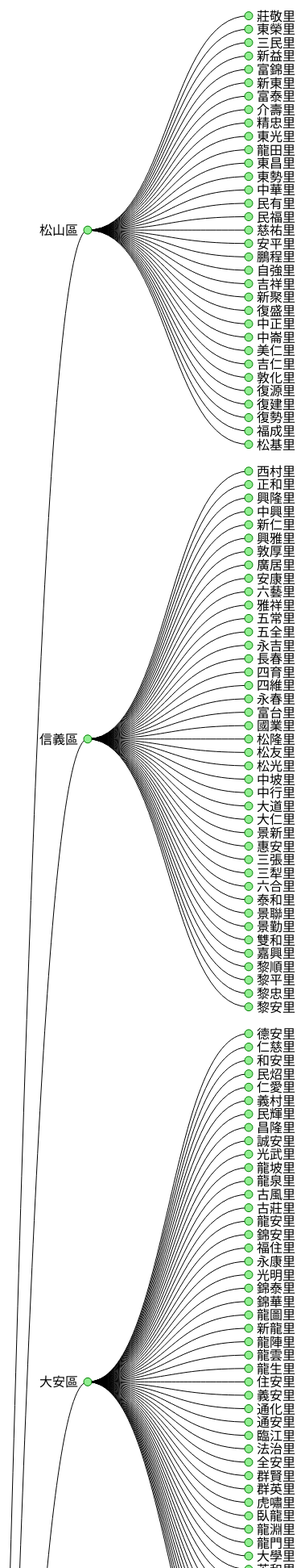
D3 v3 page, settled after 480 driven frames (8 s of simulated time); the page loaded 1 data file(s).


        var w=800, h=8000;
        svg();
        
        d3.json("villchief.json",function(dataSet){
            
            var fDataSet = dataSet.filter(function(d){
                return d.cityname==="臺北市";
            });
            
            var nested_dataSet = d3.nest()
                                   .key(function(d){
                                        return d.cityname
                                   })
                                   .key(function(d){
                                       return d.townname
                                   })
//                                   .key(function(d){
//                                       return d.villname
//                                   })
                                   .entries(fDataSet);
            
            var root = {key: "台灣", values: nested_dataSet};
            
            bind(root);
            render();
            
            
            
        });
        function svg(){
            d3.select("body").append("svg").attr({
                width: w,
                height: h
            });
            d3.select("svg").append("g").append("rect").attr({
                width: "100%",
                height: "100%",
                fill: "white"
            });
           
        }
        function bind(root){
            console.log(root);
            
            var tree = d3.layout.tree()
                            .size([h-200,w-200])
                            .value(function(d){
                                return d.key;
                            })
                            .children(function(d){
                                return d.values;
                            })
                            .separation(function(a,b){
                                return (a.parent === b.parent ? 1: 2);
                            });
            
            var nodes = tree.nodes(root);
//            console.log(nodes);
            var links = tree.links(nodes);
//            console.log(links);
            
            var svg = d3.select("svg");
            
            var selection_diagonal = svg.selectAll("path")
                                        .data(links);
            selection_diagonal.enter().append("path");
            selection_diagonal.exit().remove();     
            
            var selection_circle = svg.selectAll("circle")
                                      .data(nodes);
            selection_circle.enter().append("circle");
            selection_circle.exit().remove();
            
            var selection_text = svg.selectAll("text")
                                        .data(nodes);
            selection_text.enter().append("text");
            selection_text.exit().remove();
            
        }
        function render(){
            d3.selectAll("circle")
              .attr({
                cx: function(d){
                    return d.y+50;
                },
                cy: function(d){
                    return d.x+100;
                },
                r: 5,
                fill: "lightgreen",
                "stroke": "green"
              });
            d3.selectAll("text")
              .attr({
                x: function(d){
                    if(d.children){
                        return d.y-10;
                    }
                    else{
                        return d.y+60;
                    }
                },
                y: function(d){
                    return d.x+106;
                }
                
              }).text(function(d){
                if(!d.children){
                    return d.villname;
                }
                else{
                    return d.key;
                }
                
             });
            var diagonal = d3.svg.diagonal()
                            .projection(function(d){
                                return [d.y+50, d.x+100];
                            });
            d3.selectAll("path")
              .attr({
                d: diagonal,
                fill: "transparent",
                stroke: "black"
              });
        }
    

### data: villchief.json
[
 {
  "electname": "103年度村里長選舉",
  "cityname": "臺北市",
  "townname": "松山區",
  "villname": "莊敬里",
  "idname": "劉?美鳳",
  "posiname": "里長",
  "sex": "女",
  "partymship": "中國國民黨",
  "officeadress": "105臺北市松山區莊敬里撫遠街369巷12號",
  "officetelphone": "02-27606793",
  "education": "初中畢",
  "profession": "第10-12屆里長",
  "linnumber": "28",
  "photograph": "http://cand.moi.gov.tw/uploaddowndoc?fil…",
  "upddate": "1050926"
 },
 {
  "electname": "103年度村里長選舉",
  "cityname": "臺北市",
  "townname": "松山區",
  "villname": "東榮里",
  "idname": "鄭?玉梅",
  "posiname": "里長",
  "sex": "女",
  "partymship": "無",
  "officeadress": "105臺北市松山區東榮里新中街46號2樓",
  "officetelphone": "02-27676931",
  "education": "高商畢",
  "profession": "第9-12屆里長",
  "linnumber": "33",
  "photograph": "http://cand.moi.gov.tw/uploaddowndoc?fil…",
  "upddate": "1050926"
 },
 {
  "electname": "103年度村里長選舉",
  "cityname": "臺北市",
  "townname": "松山區",
  "villname": "三民里",
  "idname": "謝?翠鈴",
  "posiname": "里長",
  "sex": "女",
  "partymship": "中國國民黨",
  "officeadress": "105臺北市松山區三民里民生東路五段163-1號8樓",
  "officetelphone": "02-27671370",
  "education": "三專畢",
  "profession": "第11-12屆里長",
  "linnumber": "32",
  "photograph": "http://cand.moi.gov.tw/uploaddowndoc?fil…",
  "upddate": "1050926"
 },
 {
  "electname": "103年度村里長選舉",
  "cityname": "臺北市",
  "townname": "松山區",
  "villname": "新益里",
  "idname": "吳?美貞",
  "posiname": "里長",
  "sex": "女",
  "partymship": "中國國民黨",
  "officeadress": "105臺北市松山區新益里富錦街581巷20號1樓",
  "officetelphone": "02-87877641",
  "education": "國校畢",
  "profession": "第9-12屆里長",
  "linnumber": "18",
  "photograph": "http://cand.moi.gov.tw/uploaddowndoc?fil…",
  "upddate": "1050926"
 },
 {
  "electname": "103年度村里長選舉",
  "cityname": "臺北市",
  "townname": "松山區",
  "villname": "富錦里",
  "idname": "王?文甫",
  "posiname": "里長",
  "sex": "男",
  "partymship": "中國國民黨",
  "officeadress": "105臺北市松山區富錦里富錦街515號",
  "officetelphone": "02-27638234",
  "education": "大學",
  "profession": "第6-12屆里長",
  "linnumber": "23",
  "photograph": "http://cand.moi.gov.tw/uploaddowndoc?fil…",
  "upddate": "1050926"
 },
 {
  "electname": "103年度村里長選舉",
  "cityname": "臺北市",
  "townname": "松山區",
  "villname": "新東里",
  "idname": "華?國雄",
  "posiname": "里長",
  "sex": "男",
  "partymship": "中國國民黨",
  "officeadress": "105臺北市松山區新東里延壽街3號",
  "officetelphone": "02-27664552",
  "education": "高中畢",
  "profession": "第7-12屆里長",
  "linnumber": "19",
  "photograph": "http://cand.moi.gov.tw/uploaddowndoc?fil…",
  "upddate": "1050926"
 },
 {
  "electname": "103年度村里長選舉",
  "cityname": "臺北市",
  "townname": "松山區",
  "villname": "富泰里",
  "idname": "吳?學毅",
  "posiname": "里長",
  "sex": "男",
  "partymship": "中國國民黨",
  "officeadress": "105臺北市松山區富泰里新東街1巷15號",
  "officetelphone": "02-27480836",
  "education": "高職",
  "profession": "第10-12屆里長",
  "linnumber": "20",
  "photograph": "http://cand.moi.gov.tw/uploaddowndoc?fil…",
  "upddate": "1050926"
 },
 {
  "electname": "103年度村里長選舉",
  "cityname": "臺北市",
  "townname": "松山區",
  "villname": "介壽里",
  "idname": "林?玉琴",
  "posiname": "里長",
  "sex": "女",
  "partymship": "無",
  "officeadress": "105臺北市松山區介壽里民生東路5段36巷4弄6號",
  "officetelphone": "02-27604111",
  "education": "高商畢",
  "profession": "新任里長",
  "linnumber": "21",
  "photograph": "http://cand.moi.gov.tw/uploaddowndoc?fil…",
  "upddate": "1050926"
 },
 "... 7,919 more items"
]